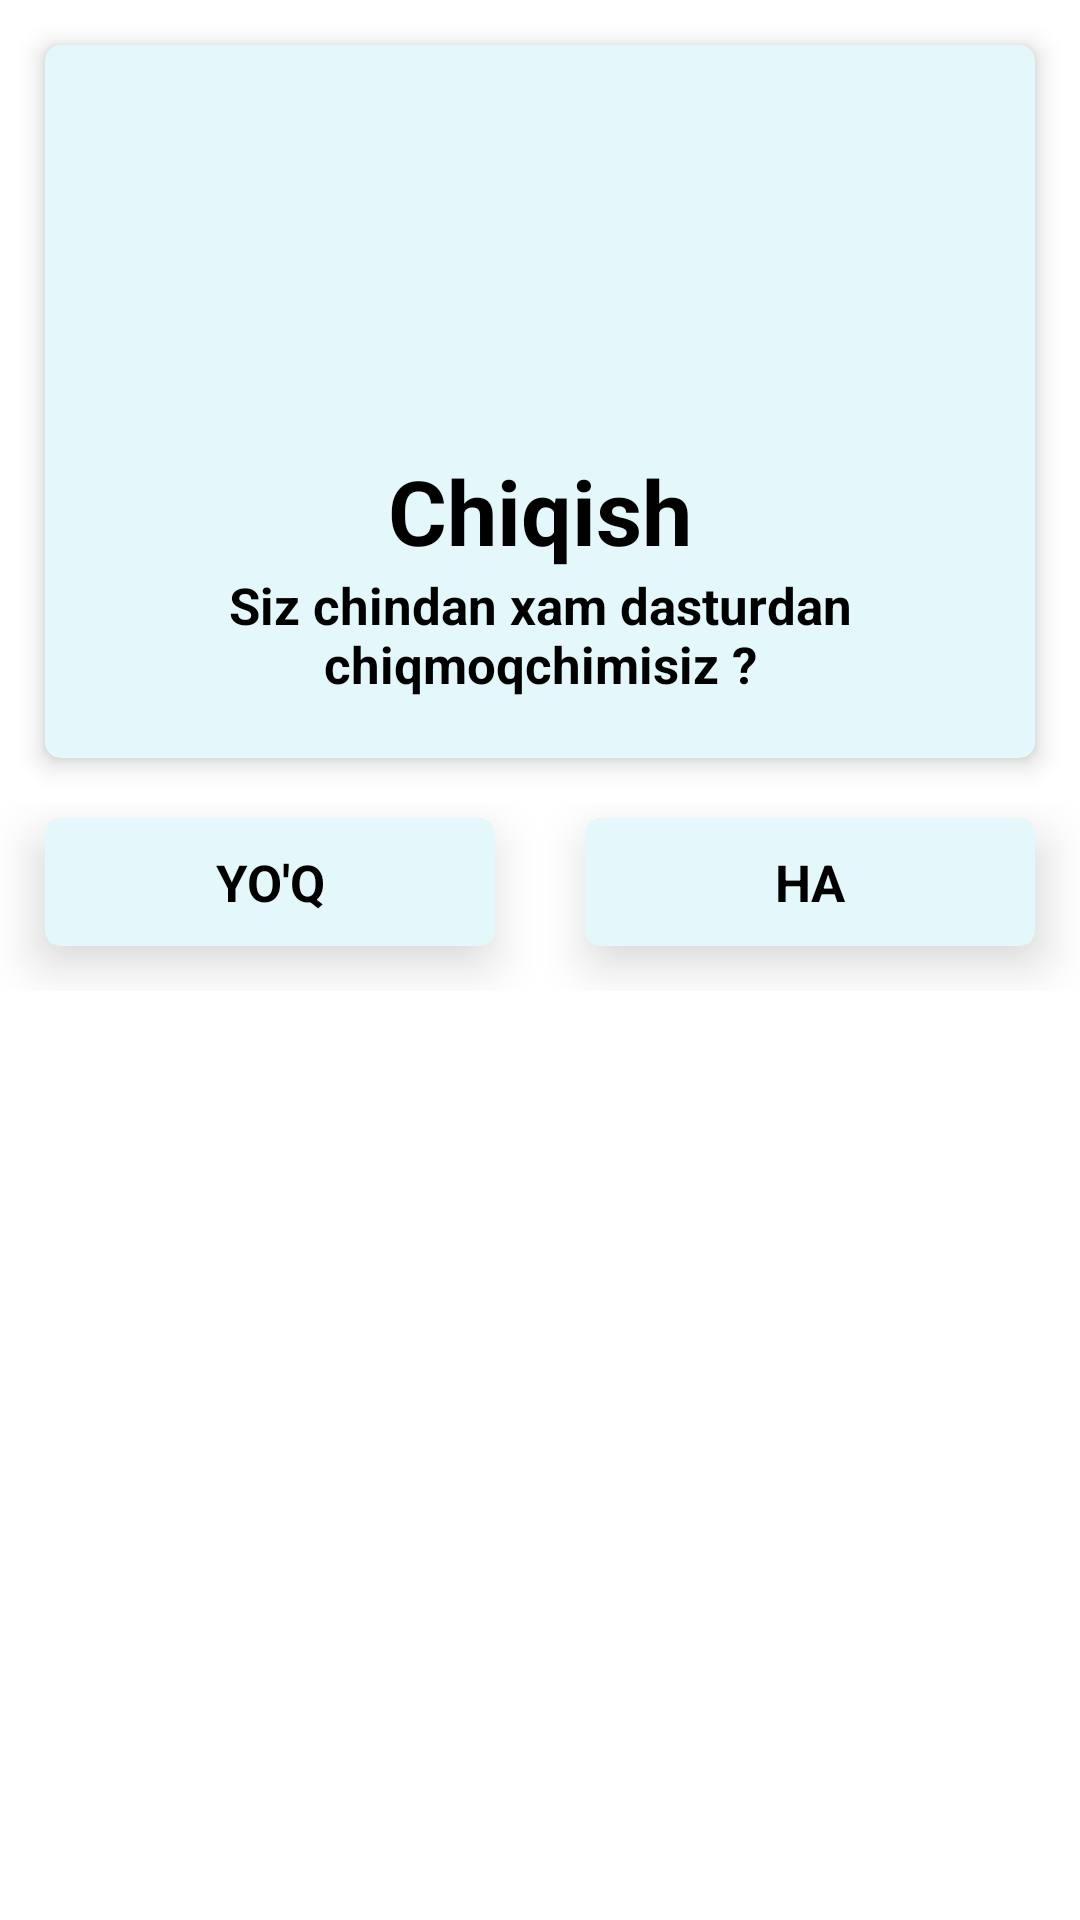

Write the Android layout XML for this screen, with the resource values it uses.
<!-- AndroidManifest.xml: application theme Theme.SMSSherlar -->
<!-- res/layout/alert_dialog.xml -->
<?xml version="1.0" encoding="utf-8"?>
<LinearLayout xmlns:android="http://schemas.android.com/apk/res/android"
    xmlns:app="http://schemas.android.com/apk/res-auto"
    android:layout_width="match_parent"
    android:layout_height="wrap_content"
    android:orientation="vertical">

    <androidx.cardview.widget.CardView
        android:layout_width="match_parent"
        android:layout_height="wrap_content"
        android:layout_margin="15dp"
        app:cardBackgroundColor="#E4F7FA"
        app:cardCornerRadius="5dp"
        app:cardElevation="5dp">

        <LinearLayout
            android:layout_width="match_parent"
            android:layout_height="wrap_content"
            android:gravity="center"
            android:orientation="vertical"
            android:padding="20sp">

            <ImageView
                android:layout_width="100sp"
                android:layout_height="100sp"
                android:padding="20sp"
                app:tint="@color/white"
                android:layout_gravity="center"
                android:layout_marginBottom="5dp"
                android:layout_marginTop="10dp"
                android:src="@drawable/icons8_emergency_exit_48px"
                android:background="@drawable/circle_white"/>


            <TextView
                android:textStyle="bold"
                android:id="@+id/userName"
                android:layout_width="match_parent"
                android:layout_height="wrap_content"
                android:gravity="center"
                android:textColor="@color/black"
                android:text="Chiqish"
                android:textSize="30sp" />

            <TextView
                android:textStyle="bold"
                android:id="@+id/phoneUser"
                android:layout_width="match_parent"
                android:layout_height="wrap_content"
                android:gravity="center"
                android:textColor="@color/black"
                android:text="Siz chindan xam dasturdan chiqmoqchimisiz ?"
                android:textSize="17sp" />

        </LinearLayout>

    </androidx.cardview.widget.CardView>


    <LinearLayout
        android:layout_width="match_parent"
        android:layout_height="wrap_content">

        <LinearLayout
            android:layout_width="0dp"
            android:layout_height="match_parent"
            android:layout_weight="1">

            <androidx.cardview.widget.CardView
                android:layout_width="match_parent"
                android:layout_height="match_parent"
                android:layout_marginTop="5dp"
                android:layout_marginLeft="15dp"
                android:layout_marginBottom="15dp"
                android:foreground="?attr/selectableItemBackground"
                android:clickable="true"
                android:focusable="true"
                app:cardBackgroundColor="#E4F7FA"
                android:layout_marginRight="15dp"
                app:cardCornerRadius="5sp"
                app:cardElevation="10dp">

                <TextView
                    android:textStyle="bold"
                    android:id="@+id/yoq"
                    android:layout_width="match_parent"
                    android:layout_height="match_parent"
                    android:gravity="center"
                    android:padding="10dp"
                    android:textColor="@color/black"
                    android:textSize="17sp"
                    android:text="YO'Q"/>

            </androidx.cardview.widget.CardView>

        </LinearLayout>

        <LinearLayout
            android:layout_width="0dp"
            android:layout_height="match_parent"
            android:layout_weight="1">

            <androidx.cardview.widget.CardView
                android:layout_width="match_parent"
                android:layout_height="match_parent"
                android:layout_marginTop="5dp"
                android:layout_marginLeft="15dp"
                android:layout_marginBottom="15dp"
                android:foreground="?attr/selectableItemBackground"
                android:clickable="true"
                android:focusable="true"
                app:cardBackgroundColor="#E4F7FA"
                android:layout_marginRight="15dp"
                app:cardCornerRadius="5sp"
                app:cardElevation="10dp">

                <TextView
                    android:textStyle="bold"
                    android:id="@+id/ha"
                    android:layout_width="match_parent"
                    android:layout_height="match_parent"
                    android:gravity="center"
                    android:padding="10dp"
                    android:textColor="@color/black"
                    android:textSize="17sp"
                    android:text="HA"/>

            </androidx.cardview.widget.CardView>

        </LinearLayout>

    </LinearLayout>

</LinearLayout>
<!-- resources referenced by this layout -->
<resources>
  <style name="Theme.SMSSherlar" parent="Theme.MaterialComponents.DayNight.NoActionBar">
          
          <item name="colorPrimary">@color/purple_500</item>
          <item name="colorPrimaryVariant">#FFF7F7F7</item>
          <item name="colorOnPrimary">@color/white</item>
          
          <item name="colorSecondary">@color/teal_200</item>
          <item name="colorSecondaryVariant">@color/teal_700</item>
          <item name="colorOnSecondary">@color/black</item>
          
          <item name="android:statusBarColor" tools:targetApi="l">?attr/colorPrimaryVariant</item>
          
      </style>
  <!-- not gathered from this repository: default colours our renderer supplied (Android Studio template values) -->
  <color name="purple_500">#FF6200EE</color>
  <color name="teal_200">#FF03DAC5</color>
  <color name="teal_700">#FF018786</color>
  <color name="black">#FF000000</color>
  <color name="white">#FFFFFFFF</color>
</resources>
